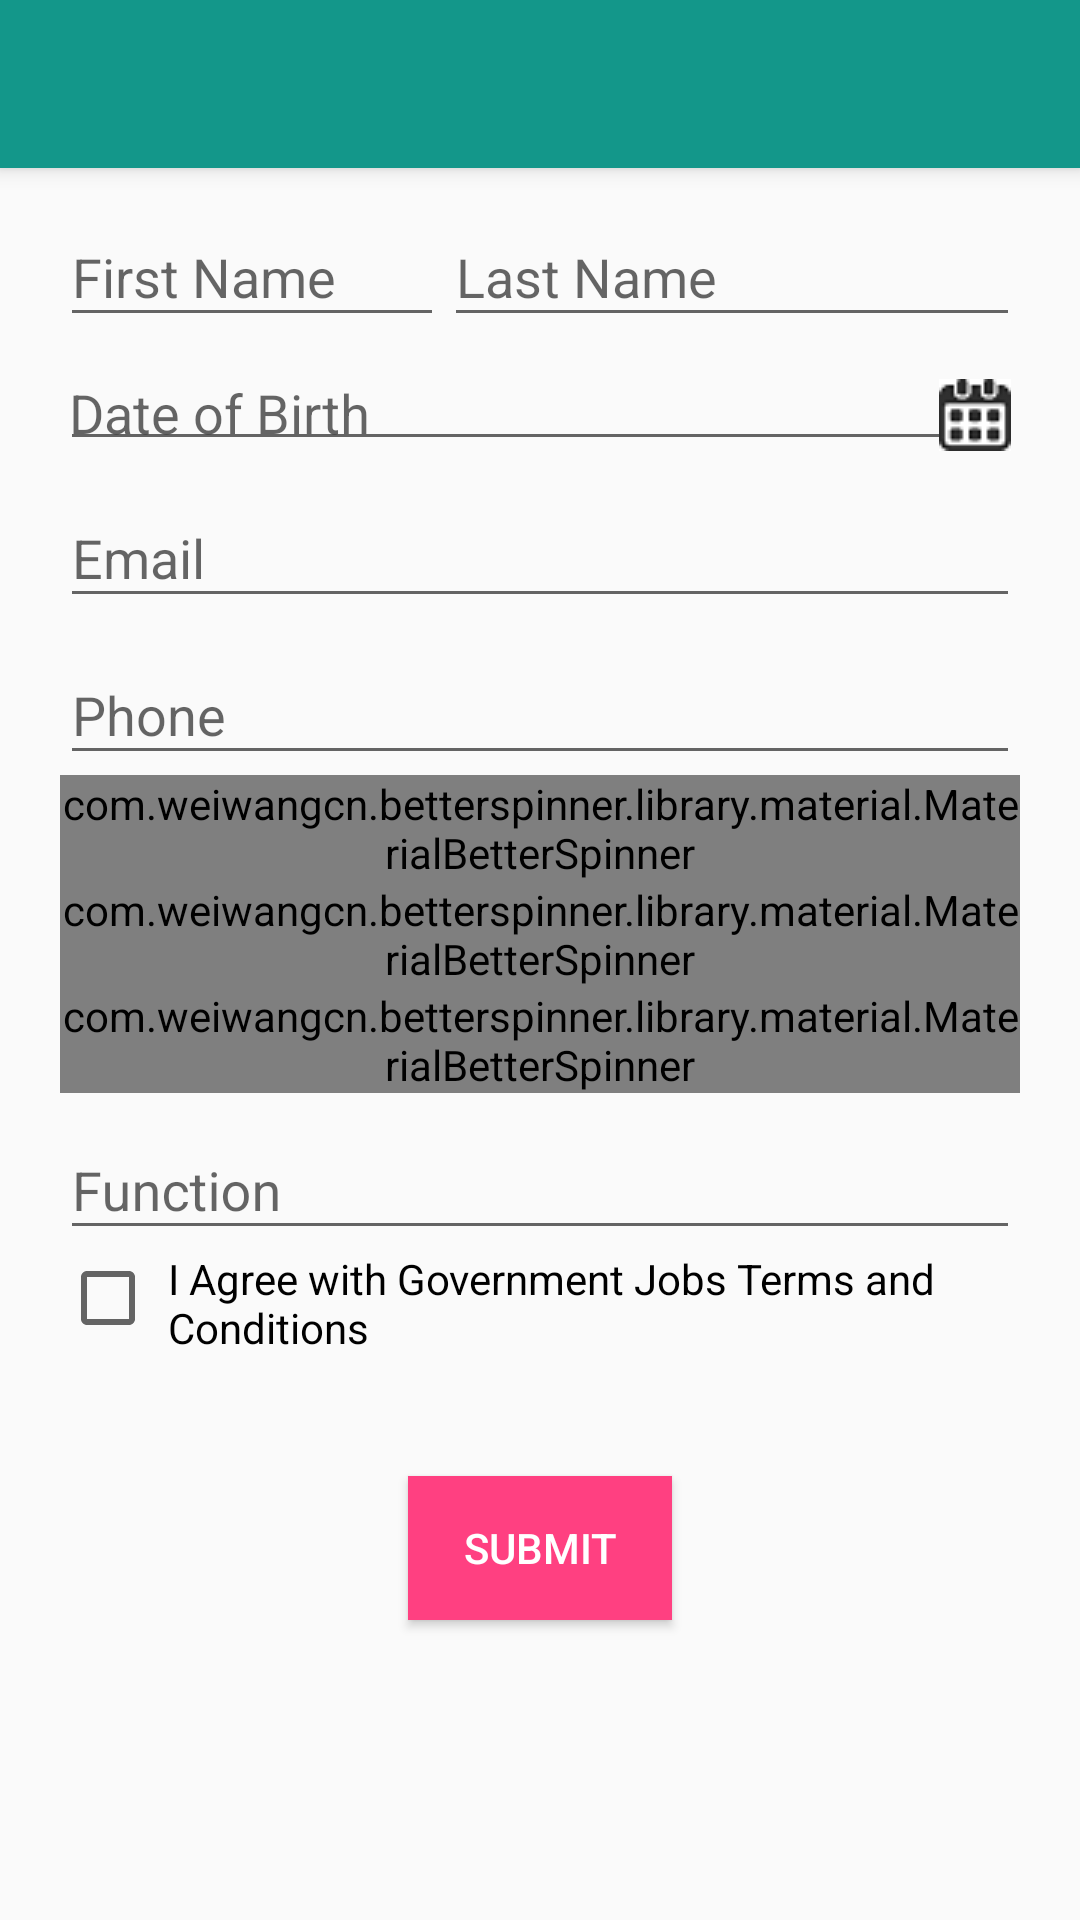

Write the Android layout XML for this screen, with the resource values it uses.
<!-- AndroidManifest.xml: application theme AppTheme -->
<!-- res/layout/submit_form.xml -->
<android.support.design.widget.CoordinatorLayout xmlns:android="http://schemas.android.com/apk/res/android"
    xmlns:app="http://schemas.android.com/apk/res-auto"
    android:layout_width="match_parent"
    android:layout_height="match_parent">

    <android.support.design.widget.AppBarLayout
        android:layout_width="match_parent"
        android:layout_height="wrap_content"
        android:theme="@style/ThemeOverlay.AppCompat.Dark.ActionBar">

        <android.support.v7.widget.Toolbar
            android:id="@+id/toolbar"
            android:layout_width="match_parent"
            android:layout_height="?attr/actionBarSize"
            android:background="?attr/colorPrimary"
            app:layout_scrollFlags="scroll|enterAlways"
            app:popupTheme="@style/ThemeOverlay.AppCompat.Dark" />
    </android.support.design.widget.AppBarLayout>

    <RelativeLayout
        android:layout_width="match_parent"
        android:layout_height="match_parent"
        android:layout_below="@+id/toolbar"
        >
    <ScrollView
        android:layout_width="match_parent"
        android:layout_height="match_parent"
        android:id="@+id/scrollView"
        >
    <LinearLayout
        android:layout_width="fill_parent"
        android:layout_height="match_parent"
        android:orientation="vertical"
        android:paddingLeft="20dp"
        android:paddingRight="20dp"
        android:paddingTop="60dp">

        <LinearLayout
            android:layout_width="match_parent"
            android:layout_height="wrap_content"
            android:orientation="horizontal"
            android:weightSum="2">


        <android.support.design.widget.TextInputLayout
            android:id="@+id/input_layout_first_name"
            android:layout_width="0dp"
            android:layout_weight="0.8"
            android:layout_height="fill_parent"
            >

            <EditText
                android:id="@+id/input_first_name"
                android:layout_width="match_parent"
                android:layout_height="wrap_content"
                android:singleLine="true"
                android:hint="@string/first_name" />
        </android.support.design.widget.TextInputLayout>

            <android.support.design.widget.TextInputLayout
                android:id="@+id/input_layout_last_name"
                android:layout_width="0dp"
                android:layout_weight="1.2"
                android:layout_height="fill_parent">

                <EditText
                    android:id="@+id/input_last_name"
                    android:layout_width="match_parent"
                    android:layout_height="wrap_content"
                    android:singleLine="true"
                    android:hint="@string/last_name" />
            </android.support.design.widget.TextInputLayout>

        </LinearLayout>


        <android.support.design.widget.TextInputLayout
            android:id="@+id/input_date_of_birth_layout"
            android:layout_width="match_parent"
            android:layout_height="wrap_content">

            <EditText
                android:id="@+id/input_date_of_birth"
                android:layout_width="match_parent"
                android:layout_height="wrap_content"
                android:hint="@string/date_of_birth"
                android:inputType="date"
                android:drawableRight="@drawable/calendar2"
                android:padding="3dp"
                android:drawablePadding="3dp"/>
        </android.support.design.widget.TextInputLayout>

        <android.support.design.widget.TextInputLayout
            android:id="@+id/input_layout_email"
            android:layout_width="match_parent"
            android:layout_height="wrap_content">

            <EditText
                android:id="@+id/input_email"
                android:layout_width="match_parent"
                android:layout_height="wrap_content"
                android:inputType="textEmailAddress"
                android:hint="@string/email" />
        </android.support.design.widget.TextInputLayout>

        <android.support.design.widget.TextInputLayout
            android:id="@+id/input_layout_phone"
            android:layout_width="match_parent"
            android:layout_height="wrap_content">

            <EditText
                android:id="@+id/input_phone"
                android:layout_width="match_parent"
                android:layout_height="wrap_content"
                android:inputType="number"
                android:hint="@string/phone_number" />
        </android.support.design.widget.TextInputLayout>

        <com.weiwangcn.betterspinner.library.material.MaterialBetterSpinner
            android:id="@+id/current_location_spinner"
            android:layout_width="match_parent"
            android:layout_height="wrap_content"
            android:hint="@string/current_location"
            android:textColorHint="#66000000"
            app:met_floatingLabel="normal" />


        <com.weiwangcn.betterspinner.library.material.MaterialBetterSpinner
            android:id="@+id/experience_spinner"
            android:layout_width="match_parent"
            android:layout_height="wrap_content"
            android:hint="@string/total_exp"
            android:textColorHint="#66000000"
            app:met_floatingLabel="normal" />

      
        <com.weiwangcn.betterspinner.library.material.MaterialBetterSpinner
            android:id="@+id/academic_qualificatio_spinner"
            android:layout_width="match_parent"
            android:layout_height="wrap_content"
            android:hint="@string/academic_qualification"
            android:textColorHint="#66000000"
            app:met_floatingLabel="normal" />

        <android.support.design.widget.TextInputLayout
            android:id="@+id/input_layout_function"
            android:layout_width="match_parent"
            android:layout_height="wrap_content">

            <EditText
                android:id="@+id/input_function"
                android:layout_width="match_parent"
                android:layout_height="wrap_content"
                android:inputType="textEmailAddress"
                android:hint="@string/function" />
        </android.support.design.widget.TextInputLayout>



        <RelativeLayout
            android:layout_width="match_parent"
            android:layout_height="wrap_content">
            <CheckBox
                android:layout_width="wrap_content"
                android:layout_height="wrap_content"
                android:id="@+id/accept_terms_conds_check"
                />
            <TextView
                android:layout_width="wrap_content"
                android:layout_height="wrap_content"
                android:text="@string/accepet_terms_conds"
                android:layout_toRightOf="@id/accept_terms_conds_check"
                android:layout_marginLeft="4dp"/>
        </RelativeLayout>

        <Button android:id="@+id/btn_signup"
            android:layout_width="wrap_content"
            android:layout_height="wrap_content"
            android:text="@string/submit"
            android:layout_gravity="center"
            android:gravity="center"
            android:padding="4dp"
            android:layout_marginBottom="6dp"
            android:background="@color/colorAccent"
            android:layout_marginTop="40dp"
            android:textColor="@android:color/white"/>
    </LinearLayout>
    </ScrollView>
    </RelativeLayout>
</android.support.design.widget.CoordinatorLayout>
<!-- resources referenced by this layout -->
<resources>
  <color name="colorAccent">#FF4081</color>
  <!-- drawable calendar2: png bitmap (drawable, 1124 bytes) -->
  <string name="academic_qualification">Academic Qualification</string>
  <string name="accepet_terms_conds">I Agree with Government Jobs Terms and Conditions</string>
  <string name="current_location">Current Location</string>
  <string name="date_of_birth">Date of Birth</string>
  <string name="email">Email</string>
  <string name="first_name">First Name</string>
  <string name="function">Function</string>
  <string name="last_name">Last Name</string>
  <string name="phone_number">Phone</string>
  <string name="submit">Submit</string>
  <string name="total_exp">Toatal Experience</string>
  <style name="AppTheme" parent="Theme.AppCompat.Light.NoActionBar">
          
          <item name="colorAccent">@color/colorAccent</item>
          <item name="colorPrimary">@color/colorPrimary</item>
          <item name="colorPrimaryDark">@color/colorPrimaryDark</item>
          <item name="android:textColor">@android:color/black</item>
      </style>
  <color name="colorPrimary">#13978a</color>
  <color name="colorPrimaryDark">#24897b</color>
</resources>
